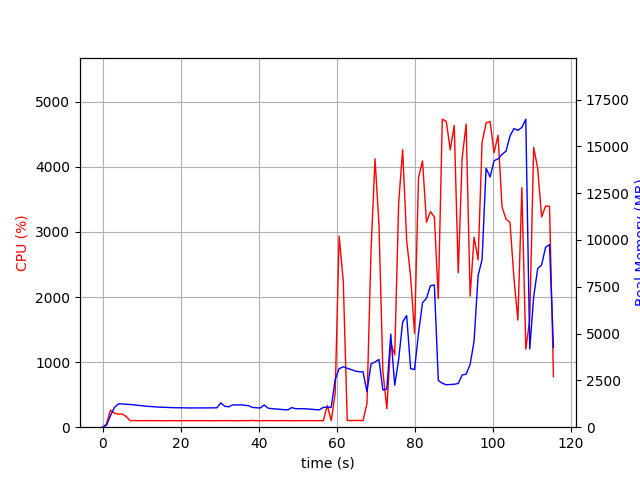

The table this chart was drawn from, first rows:
elapsed_time, nproc, cpu, mem_real, mem_virtual
4.649162292480469e-05, 1, 0.0, 7.59, 3185
1.007, 1, 48.6, 101.9, 765.2
2.015, 1, 261.9, 612.2, 4740
3.024, 1, 217.2, 1046, 5168
4.032, 1, 199.4, 1238, 5408
5.04, 1, 201.3, 1248, 5408
6.048, 1, 165.7, 1221, 5408
7.056, 1, 101.2, 1213, 5408
8.064, 1, 101.2, 1195, 5408
9.074, 1, 101.0, 1166, 5408
10.08, 1, 100.0, 1148, 5408
11.09, 1, 101.0, 1125, 5408
12.1, 1, 100.9, 1107, 5408
13.11, 1, 101.1, 1090, 5408
14.12, 1, 99.9, 1078, 5408
15.13, 1, 100.0, 1066, 5408
16.14, 1, 99.0, 1060, 5408
17.15, 1, 100.1, 1051, 5408
18.16, 1, 99.9, 1042, 5408
19.17, 1, 99.9, 1039, 5408
20.18, 1, 100.0, 1039, 5408
21.2, 1, 100.0, 1033, 5408
22.2, 1, 100.0, 1029, 5408
23.21, 1, 100.0, 1029, 5408
24.22, 1, 100.1, 1029, 5408
25.23, 1, 100.0, 1029, 5408
26.24, 1, 100.0, 1029, 5408
27.26, 1, 98.9, 1031, 5408
28.27, 1, 100.0, 1033, 5408
29.28, 1, 100.1, 1036, 5408
30.29, 1, 100.0, 1296, 5568
31.3, 1, 100.9, 1116, 5568
32.31, 1, 102.0, 1088, 5568
33.31, 1, 100.2, 1194, 5568
34.32, 1, 99.0, 1183, 5568
35.33, 1, 101.0, 1195, 5568
36.34, 1, 101.0, 1172, 5568
37.35, 1, 100.1, 1153, 5568
38.36, 1, 103.9, 1057, 5568
39.37, 1, 100.9, 1040, 5568
40.38, 1, 100.1, 1024, 5568
41.39, 1, 100.1, 1185, 5568
42.41, 1, 101.5, 1018, 5568
43.42, 1, 100.9, 987.4, 5568
44.43, 1, 100.0, 972.8, 5568
45.44, 1, 100.9, 953.3, 5568
46.45, 1, 101.0, 936.2, 5568
47.46, 1, 100.9, 924.5, 5568
48.47, 1, 99.0, 1047, 5568
49.48, 1, 100.9, 987.8, 5568
50.49, 1, 100.0, 987.8, 5568
51.5, 1, 99.9, 985.6, 5568
52.51, 1, 101.0, 973.5, 5568
53.52, 1, 100.9, 960.1, 5568
54.53, 1, 101.0, 935.7, 5568
55.54, 1, 99.9, 927.7, 5568
56.55, 1, 100.0, 1061, 5568
57.56, 1, 333.3, 1066, 5692
58.57, 1, 100.9, 1071, 5692
59.58, 1, 522.7, 2551, 12430
... 55 more rows
